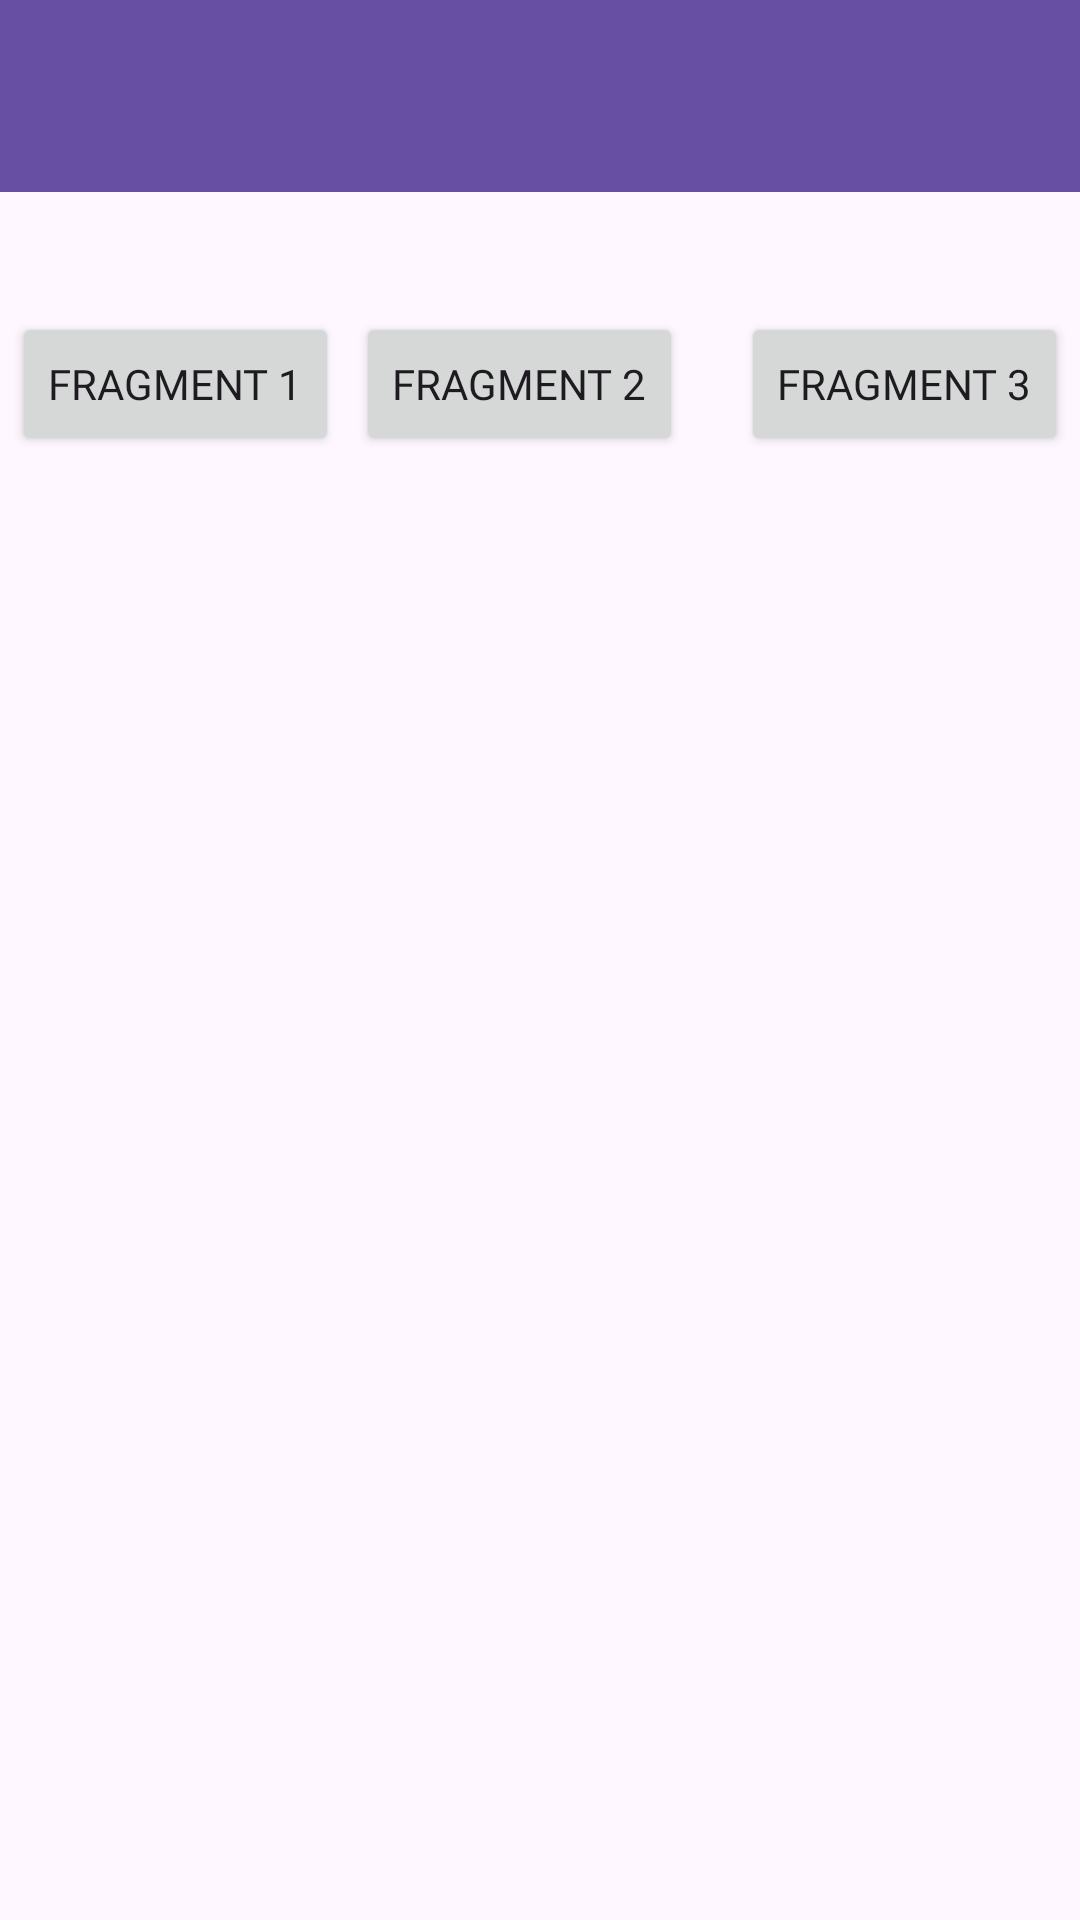

Reconstruct the res/layout file that produces this screen, plus the resources it refers to.
<!-- AndroidManifest.xml: application theme Theme.AmelApps -->
<!-- res/layout/activity_seven.xml -->
<?xml version="1.0" encoding="utf-8"?>
<androidx.constraintlayout.widget.ConstraintLayout xmlns:android="http://schemas.android.com/apk/res/android"
    xmlns:app="http://schemas.android.com/apk/res-auto"
    xmlns:tools="http://schemas.android.com/tools"
    android:id="@+id/main"
    android:layout_width="match_parent"
    android:layout_height="match_parent"
    tools:context=".Home.pertemuan_7.SevenActivity">


    <androidx.appcompat.widget.Toolbar
        android:id="@+id/toolbar"
        android:layout_width="match_parent"
        android:layout_height="?attr/actionBarSize"
        android:background="?attr/colorPrimary"
        app:layout_constraintEnd_toEndOf="parent"
        app:layout_constraintHorizontal_bias="0.0"
        app:layout_constraintStart_toStartOf="parent"
        app:layout_constraintTop_toTopOf="parent"
        app:subtitleTextColor="@android:color/white"
        app:titleTextColor="@android:color/white" />

    <Button
        android:id="@+id/btnFragment1"
        android:layout_width="wrap_content"
        android:layout_height="wrap_content"
        android:layout_marginStart="4dp"
        android:fontFamily="@font/poppinsreguler"
        android:text="Fragment 1"
        app:layout_constraintBottom_toBottomOf="@+id/btnFragment2"
        app:layout_constraintStart_toStartOf="parent"
        app:layout_constraintTop_toTopOf="@+id/btnFragment2"
        app:layout_constraintVertical_bias="0.0" />

    <Button
        android:id="@+id/btnFragment2"
        android:layout_width="wrap_content"
        android:layout_height="wrap_content"
        android:layout_marginTop="40dp"
        android:fontFamily="@font/poppinsreguler"
        android:text="Fragment 2"
        app:layout_constraintEnd_toStartOf="@+id/btnFragment3"
        app:layout_constraintHorizontal_bias="0.222"
        app:layout_constraintStart_toEndOf="@+id/btnFragment1"
        app:layout_constraintTop_toBottomOf="@+id/toolbar" />

    <Button
        android:id="@+id/btnFragment3"
        android:layout_width="wrap_content"
        android:layout_height="wrap_content"
        android:layout_marginEnd="4dp"
        android:fontFamily="@font/poppinsreguler"
        android:text="Fragment 3"
        app:layout_constraintBottom_toBottomOf="@+id/btnFragment2"
        app:layout_constraintEnd_toEndOf="parent"
        app:layout_constraintTop_toTopOf="@+id/btnFragment2"
        app:layout_constraintVertical_bias="0.0" />

    <FrameLayout
        android:id="@+id/fragment_container"
        android:layout_width="match_parent"
        android:layout_height="0dp"
        android:layout_marginTop="20dp"
        app:layout_constraintBottom_toBottomOf="parent"
        app:layout_constraintTop_toBottomOf="@+id/btnFragment2"
        app:layout_constraintVertical_bias="0.0"
        tools:layout_editor_absoluteX="0dp" />


</androidx.constraintlayout.widget.ConstraintLayout>
<!-- resources referenced by this layout -->
<resources>
  <style name="Theme.AmelApps" parent="Base.Theme.AmelApps" />
  <style name="Base.Theme.AmelApps" parent="Theme.Material3.DayNight.NoActionBar">
          
          
      </style>
</resources>
